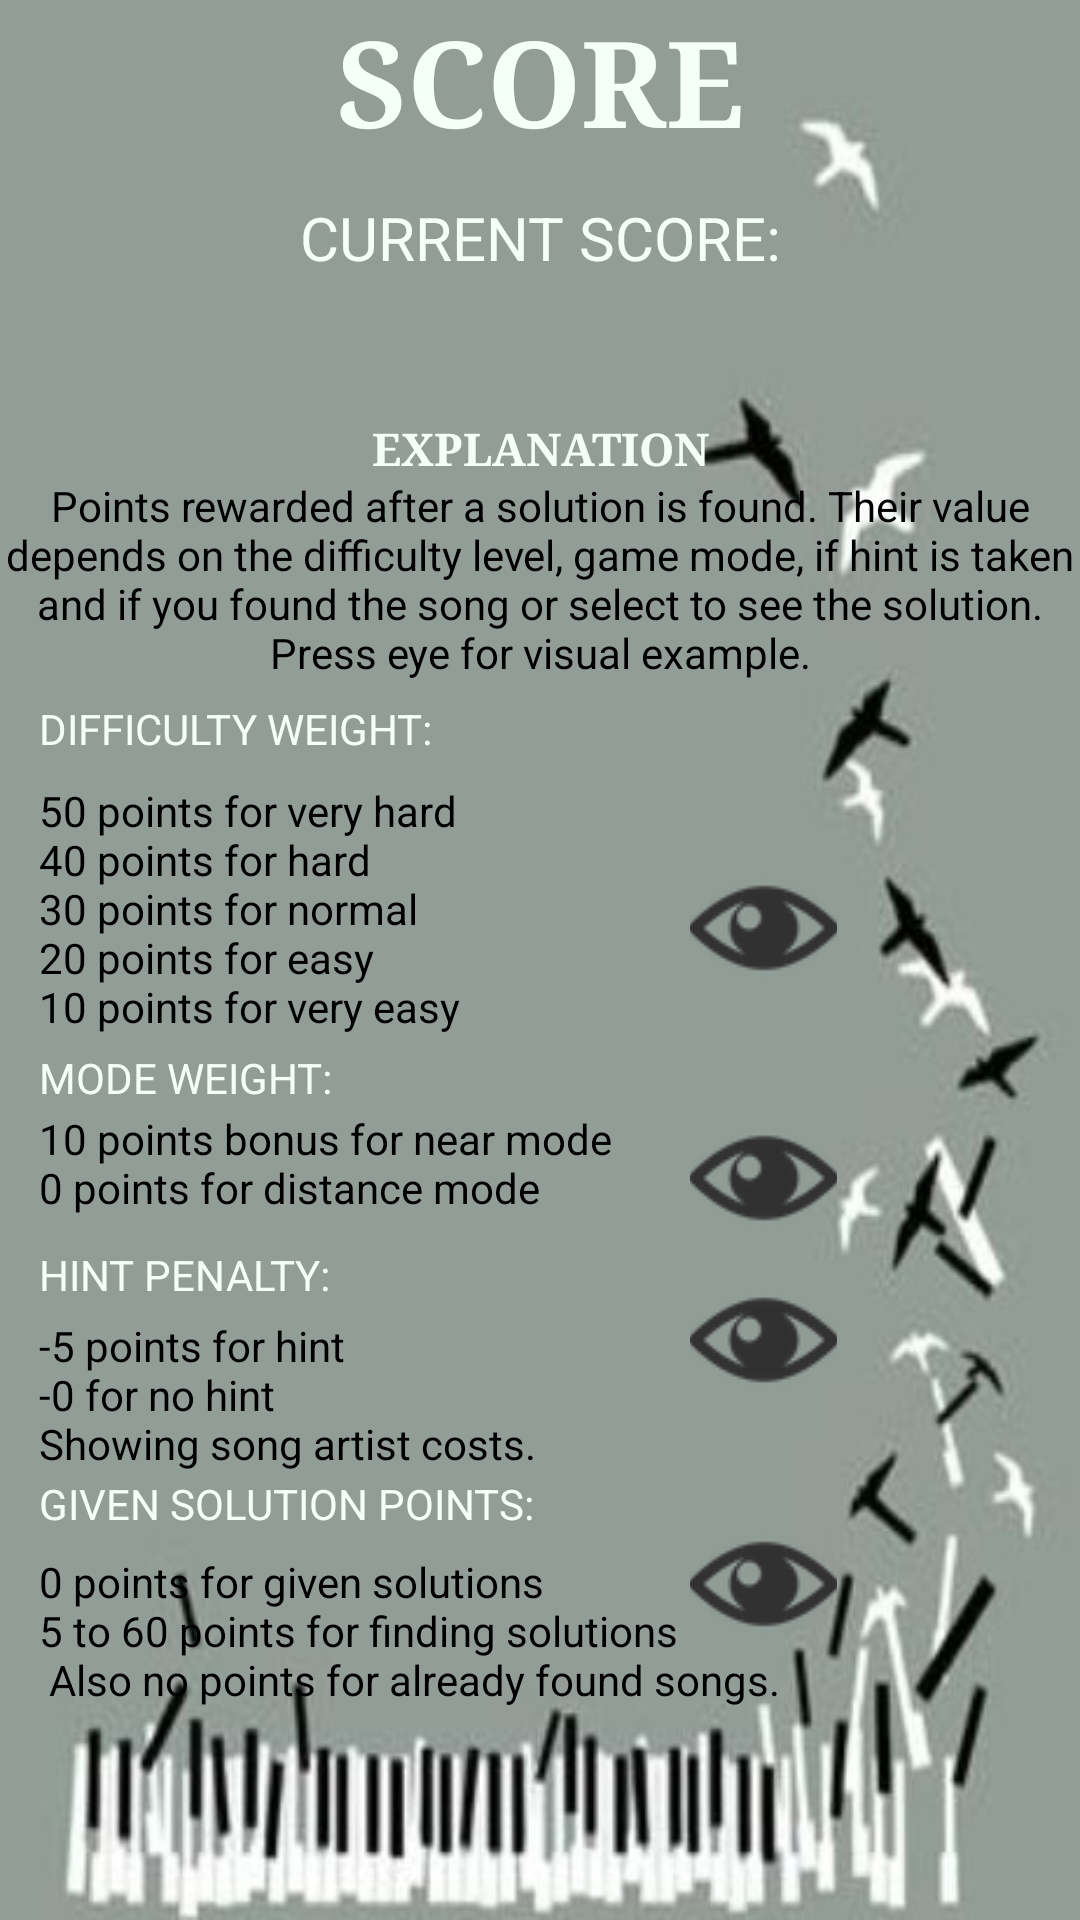

Write the Android layout XML for this screen, with the resource values it uses.
<!-- AndroidManifest.xml: application theme Theme.AppCompat.Light.NoActionBar -->
<!-- res/layout/activity_score_explanation.xml -->
<?xml version="1.0" encoding="utf-8"?>
<android.support.constraint.ConstraintLayout xmlns:android="http://schemas.android.com/apk/res/android"
    xmlns:app="http://schemas.android.com/apk/res-auto"
    xmlns:tools="http://schemas.android.com/tools"
    android:layout_width="match_parent"
    android:layout_height="match_parent"
    android:background="@drawable/app_background"
    tools:context="com.example.michailkoupparis.songle.Home">


    <TextView
        android:id="@+id/home_title"
        android:layout_width="0dp"
        android:layout_height="wrap_content"
        android:text="@string/score_explanation_title"
        android:gravity="center"
        android:textSize="40sp"
        android:typeface="serif"
        android:textStyle="bold"
        android:textColor="@color/MintCream"
        app:layout_constraintRight_toRightOf="parent"
        app:layout_constraintLeft_toLeftOf="parent"
        app:layout_constraintBottom_toBottomOf="parent"
        app:layout_constraintTop_toTopOf="parent"
        app:layout_constraintVertical_bias="0.0" />



    <TextView
        android:id="@+id/currentscoreView"
        android:layout_width="252dp"
        android:layout_height="34dp"
        android:textColor="@color/MintCream"
        android:gravity="center"
        android:textSize="20sp"
        android:text="@string/current_score"
        app:layout_constraintRight_toRightOf="parent"
        app:layout_constraintBottom_toBottomOf="parent"
        app:layout_constraintTop_toTopOf="parent"
        app:layout_constraintLeft_toLeftOf="parent"
        app:layout_constraintVertical_bias="0.103" />

    <TextView
        android:id="@+id/scoreExplanationView"
        android:layout_width="252dp"
        android:layout_height="34dp"
        android:textColor="#ff000000"
        android:gravity="center"
        android:textSize="20sp"
        app:layout_constraintRight_toRightOf="parent"
        app:layout_constraintBottom_toBottomOf="parent"
        app:layout_constraintTop_toTopOf="parent"
        app:layout_constraintLeft_toLeftOf="parent"
        app:layout_constraintVertical_bias="0.166" />

    <TextView
        android:id="@+id/explanation"
        android:layout_width="0dp"
        android:layout_height="wrap_content"
        android:text="@string/explanation"
        android:gravity="center"
        android:textSize="15sp"
        android:typeface="serif"
        android:textStyle="bold"
        android:textColor="@color/MintCream"
        app:layout_constraintRight_toRightOf="parent"
        app:layout_constraintLeft_toLeftOf="parent"
        app:layout_constraintBottom_toBottomOf="parent"
        app:layout_constraintTop_toTopOf="parent"
        app:layout_constraintVertical_bias="0.225"
        app:layout_constraintHorizontal_bias="0.0" />

    <TextView
        android:id="@+id/overall_explanation"
        android:layout_width="0dp"
        android:layout_height="wrap_content"
        android:textColor="#ff000000"
        android:gravity="center"
        android:text="@string/overall_explanation"
        app:layout_constraintRight_toRightOf="parent"
        app:layout_constraintLeft_toLeftOf="parent"
        app:layout_constraintBottom_toBottomOf="parent"
        app:layout_constraintTop_toTopOf="parent"
        app:layout_constraintVertical_bias="0.278"
        app:layout_constraintHorizontal_bias="0.0" />


    <TextView
        android:id="@+id/difficulty_weight"
        android:layout_width="251dp"
        android:layout_height="21dp"
        android:textColor="@color/MintCream"
        android:text="@string/difficulty_weight"
        app:layout_constraintRight_toRightOf="parent"
        app:layout_constraintLeft_toLeftOf="parent"
        app:layout_constraintBottom_toBottomOf="parent"
        app:layout_constraintTop_toTopOf="parent"
        app:layout_constraintVertical_bias="0.377"
        app:layout_constraintHorizontal_bias="0.12" />


    <TextView
        android:id="@+id/difficult_explanation"
        android:layout_width="252dp"
        android:layout_height="wrap_content"
        android:textColor="#ff000000"
        android:text="@string/diff_explanation"
        app:layout_constraintRight_toRightOf="parent"
        app:layout_constraintLeft_toLeftOf="parent"
        app:layout_constraintBottom_toBottomOf="parent"
        app:layout_constraintTop_toTopOf="parent"
        app:layout_constraintHorizontal_bias="0.121"
        app:layout_constraintVertical_bias="0.469" />

    <ImageButton
        android:id="@+id/difficultyView"
        android:layout_width="49dp"
        android:layout_height="41dp"
        app:srcCompat="@drawable/eye"
        android:background="@null"
        android:onClick="setExampleView"
        app:layout_constraintRight_toRightOf="parent"
        app:layout_constraintLeft_toLeftOf="parent"
        app:layout_constraintBottom_toBottomOf="parent"
        app:layout_constraintTop_toTopOf="parent"
        app:layout_constraintHorizontal_bias="0.74"
        app:layout_constraintVertical_bias="0.482" />


    <TextView
        android:id="@+id/mode_weight"
        android:layout_width="252dp"
        android:layout_height="wrap_content"
        android:textColor="@color/MintCream"
        android:text="@string/mode_weight"
        app:layout_constraintRight_toRightOf="parent"
        app:layout_constraintLeft_toLeftOf="parent"
        app:layout_constraintBottom_toBottomOf="parent"
        app:layout_constraintTop_toTopOf="parent"
        app:layout_constraintHorizontal_bias="0.121"
        app:layout_constraintVertical_bias="0.563" />

    <TextView
        android:id="@+id/mode_title"
        android:layout_width="252dp"
        android:layout_height="wrap_content"
        android:textColor="#ff000000"
        android:text="@string/mode_explanation"
        app:layout_constraintRight_toRightOf="parent"
        app:layout_constraintLeft_toLeftOf="parent"
        app:layout_constraintBottom_toBottomOf="parent"
        app:layout_constraintTop_toTopOf="parent"
        app:layout_constraintVertical_bias="0.612"
        app:layout_constraintHorizontal_bias="0.121" />

    <ImageButton
        android:id="@+id/modeView"
        android:layout_width="49dp"
        android:layout_height="41dp"
        app:srcCompat="@drawable/eye"
        android:background="@null"
        android:onClick="setExampleView"
        app:layout_constraintRight_toRightOf="parent"
        app:layout_constraintLeft_toLeftOf="parent"
        app:layout_constraintBottom_toBottomOf="parent"
        app:layout_constraintTop_toTopOf="parent"
        app:layout_constraintHorizontal_bias="0.74"
        app:layout_constraintVertical_bias="0.621" />


    <TextView
        android:id="@+id/hint_penalty"
        android:layout_width="252dp"
        android:layout_height="wrap_content"
        android:textColor="@color/MintCream"
        android:text="@string/hint_penalty"
        app:layout_constraintRight_toRightOf="parent"
        app:layout_constraintLeft_toLeftOf="parent"
        app:layout_constraintBottom_toBottomOf="parent"
        app:layout_constraintTop_toTopOf="parent"
        app:layout_constraintHorizontal_bias="0.121"
        app:layout_constraintVertical_bias="0.669" />



    <TextView
        android:id="@+id/hint_explanation"
        android:layout_width="252dp"
        android:layout_height="wrap_content"
        android:textColor="#ff000000"
        android:text="@string/hint_explanation"
        app:layout_constraintRight_toRightOf="parent"
        app:layout_constraintLeft_toLeftOf="parent"
        app:layout_constraintBottom_toBottomOf="parent"
        app:layout_constraintTop_toTopOf="parent"
        app:layout_constraintVertical_bias="0.746"
        app:layout_constraintHorizontal_bias="0.121" />
    <ImageButton
        android:id="@+id/hintView"
        android:layout_width="49dp"
        android:layout_height="41dp"
        app:srcCompat="@drawable/eye"
        android:background="@null"
        android:onClick="setExampleView"
        app:layout_constraintRight_toRightOf="parent"
        app:layout_constraintLeft_toLeftOf="parent"
        app:layout_constraintBottom_toBottomOf="parent"
        app:layout_constraintTop_toTopOf="parent"
        app:layout_constraintHorizontal_bias="0.74"
        app:layout_constraintVertical_bias="0.711" />


    <TextView
        android:id="@+id/given_solution_points"
        android:layout_width="252dp"
        android:layout_height="wrap_content"
        android:textColor="@color/MintCream"
        android:text="@string/given_solution_points"
        app:layout_constraintRight_toRightOf="parent"
        app:layout_constraintLeft_toLeftOf="parent"
        app:layout_constraintBottom_toBottomOf="parent"
        app:layout_constraintTop_toTopOf="parent"
        app:layout_constraintHorizontal_bias="0.121"
        app:layout_constraintVertical_bias="0.792" />
    <TextView
        android:id="@+id/given_solution_explanation"
        android:layout_width="252dp"
        android:layout_height="wrap_content"
        android:textColor="#ff000000"
        android:text="@string/given_solution_explanation"
        app:layout_constraintRight_toRightOf="parent"
        app:layout_constraintLeft_toLeftOf="parent"
        app:layout_constraintBottom_toBottomOf="parent"
        app:layout_constraintTop_toTopOf="parent"
        app:layout_constraintVertical_bias="0.88"
        app:layout_constraintHorizontal_bias="0.121" />

    <ImageButton
        android:id="@+id/give_solutionView"
        android:layout_width="49dp"
        android:layout_height="41dp"
        app:srcCompat="@drawable/eye"
        android:background="@null"
        android:onClick="setExampleView"
        app:layout_constraintRight_toRightOf="parent"
        app:layout_constraintLeft_toLeftOf="parent"
        app:layout_constraintBottom_toBottomOf="parent"
        app:layout_constraintTop_toTopOf="parent"
        app:layout_constraintHorizontal_bias="0.74"
        app:layout_constraintVertical_bias="0.847" />

</android.support.constraint.ConstraintLayout>
<!-- resources referenced by this layout -->
<resources>
  <color name="MintCream">#F5FFFA</color>
  <!-- drawable app_background: jpg bitmap (drawable, 13303 bytes) -->
  <!-- drawable eye: png bitmap (drawable, 2800 bytes) -->
  <string name="current_score"> CURRENT SCORE:</string>
  <string name="diff_explanation"> 50 points for very hard\n40 points for hard\n30 points for normal\n20 points for easy\n10 points for very easy</string>
  <string name="difficulty_weight"> DIFFICULTY WEIGHT: </string>
  <string name="explanation">EXPLANATION</string>
  <string name="given_solution_explanation"> 0 points for given solutions\n5 to 60 points for finding solutions\n Also no points for already found songs. </string>
  <string name="given_solution_points"> GIVEN SOLUTION POINTS: </string>
  <string name="hint_explanation"> -5 points for hint\n-0 for no hint\nShowing song artist costs.</string>
  <string name="hint_penalty"> HINT PENALTY: </string>
  <string name="mode_explanation"> 10 points bonus for near mode\n0 points for distance mode</string>
  <string name="mode_weight"> MODE WEIGHT: </string>
  <string name="overall_explanation">Points rewarded after a solution is found. Their value depends on the difficulty level, game mode, if hint is taken and if you found the song or select to see the solution. Press eye for visual example. </string>
  <string name="score_explanation_title"> SCORE </string>
</resources>
